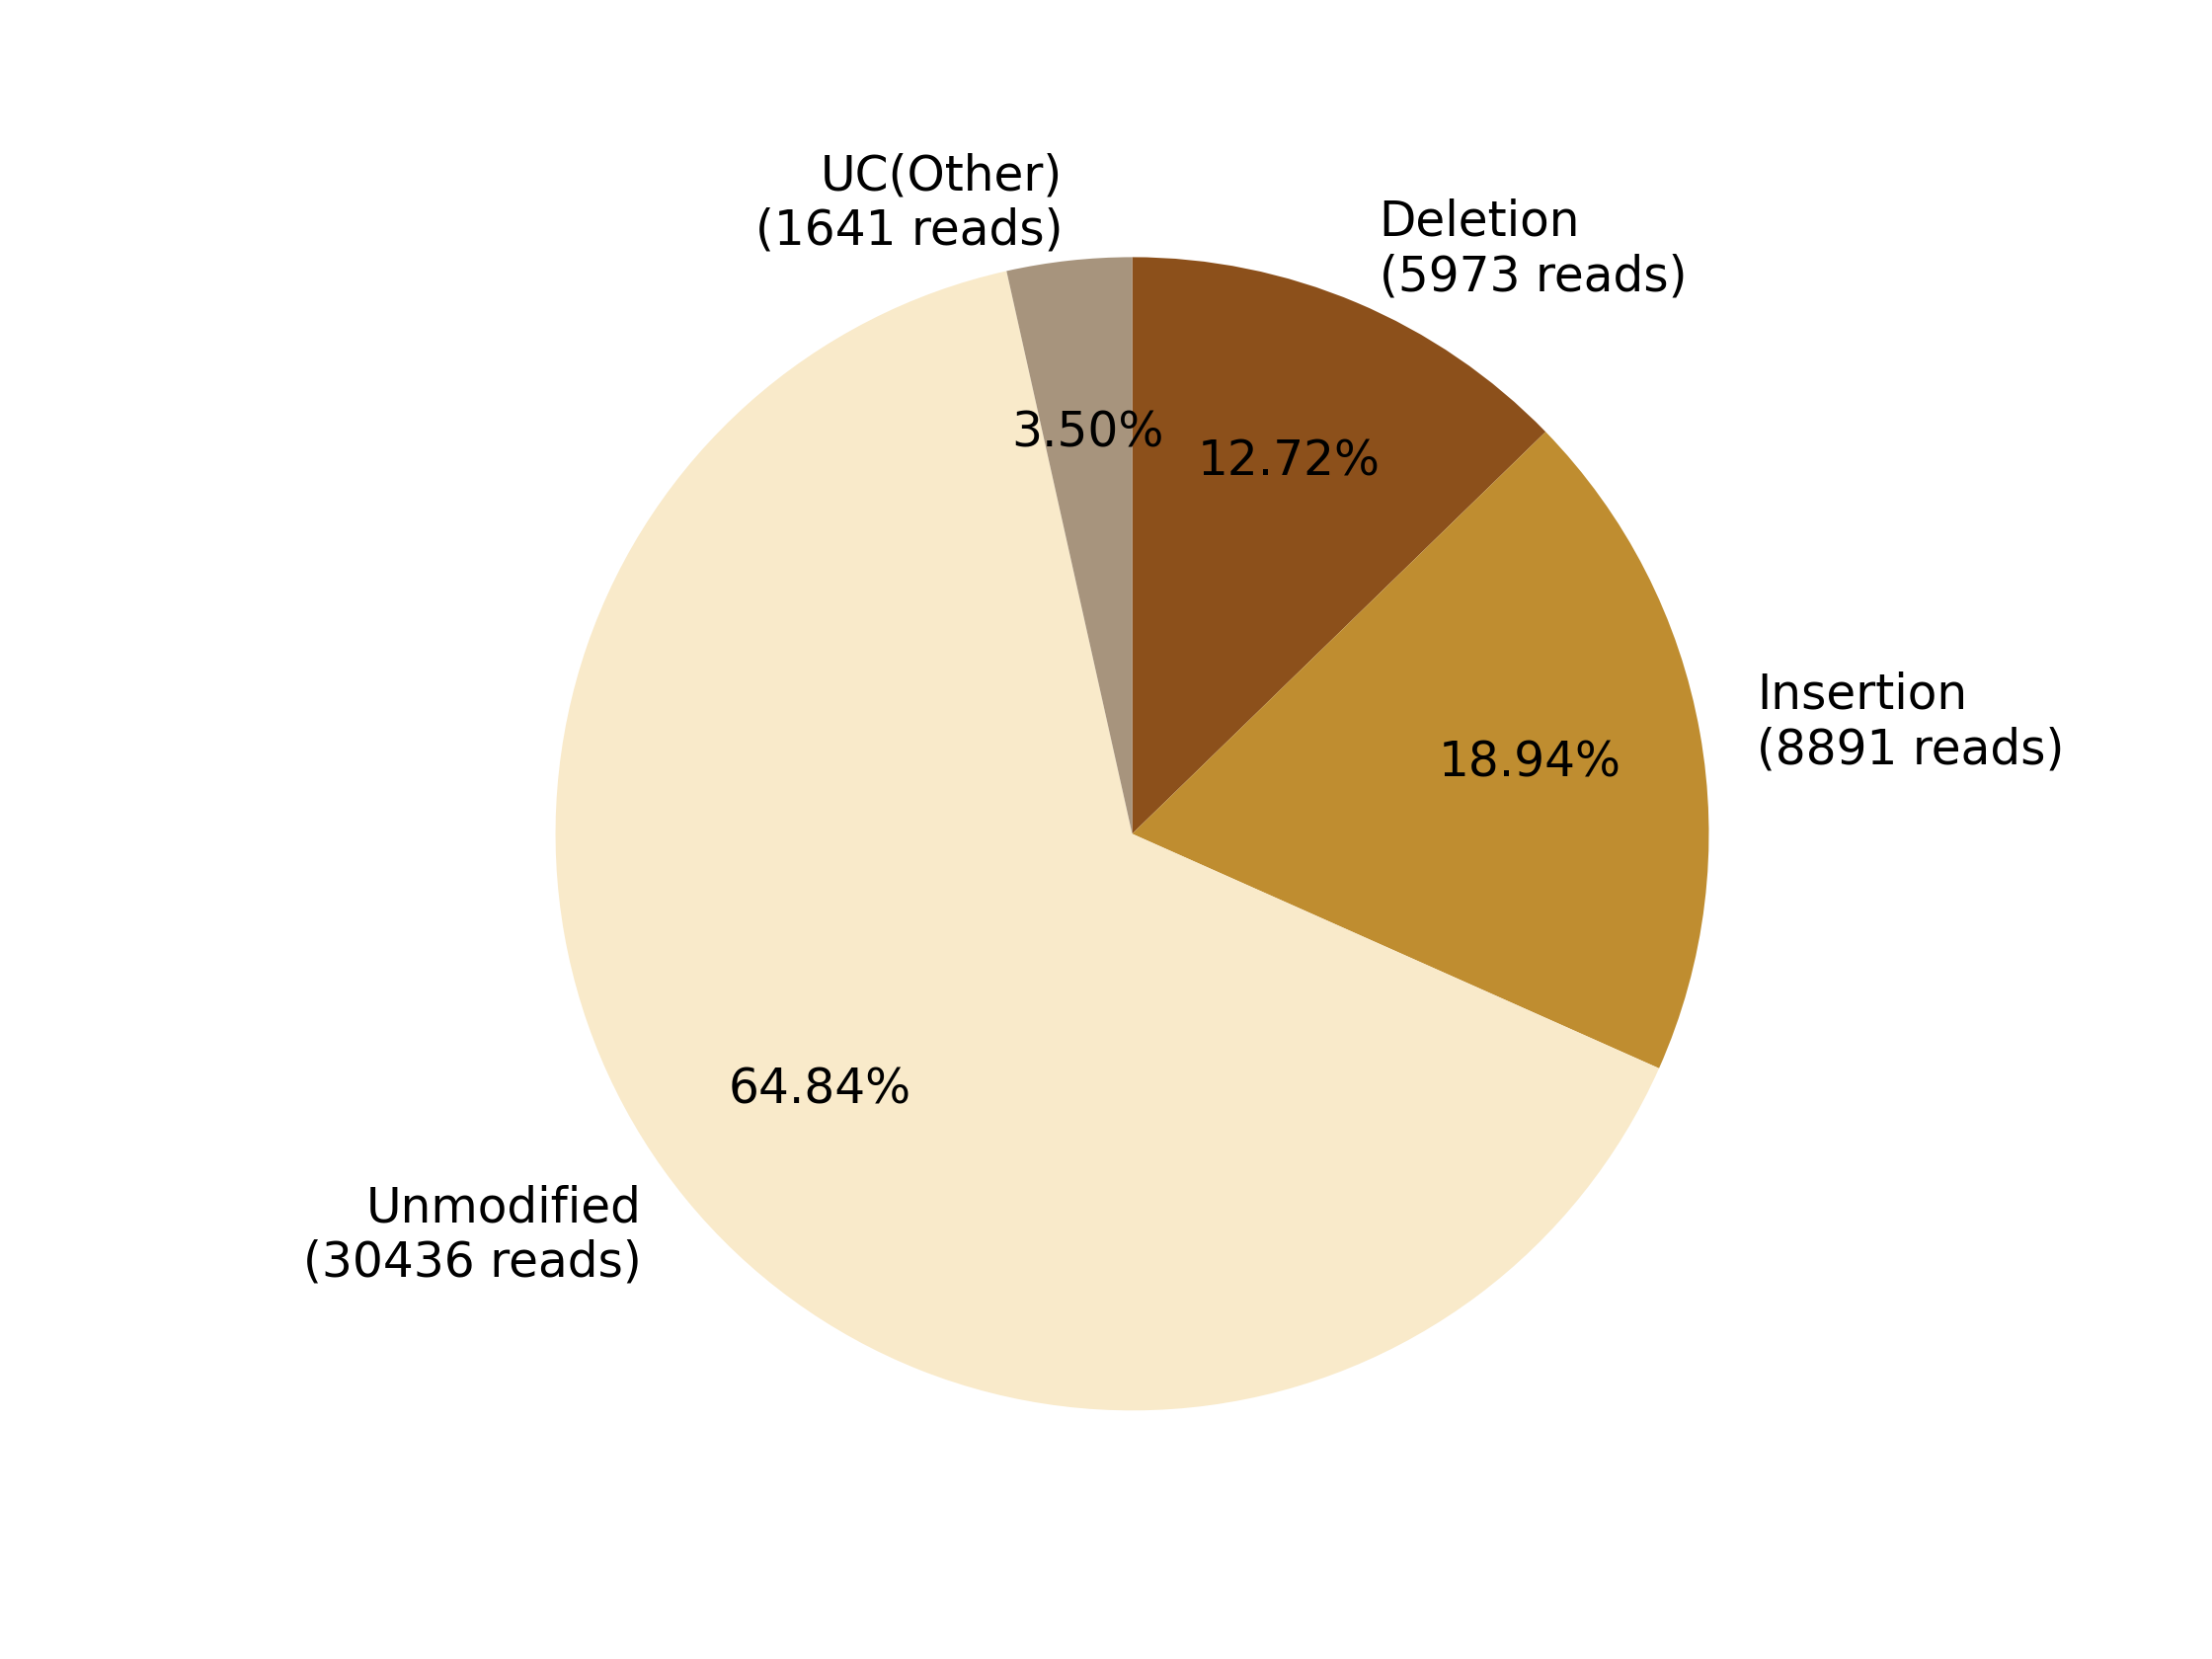

Data behind this chart, as committed beside it:
0, 1, 2, 3, 4, 5, 6, 7
, , Deletion?(5973 reads), Insertion?(8891 reads), , Unmodified?(30436 reads), , UC(Other)?(1641 reads)
0, 0, 5973, 8891, 0, 30436, 0, 1641
0.0, 0.0, 12.72, 18.94, 0.0, 64.84, 0.0, 3.496
